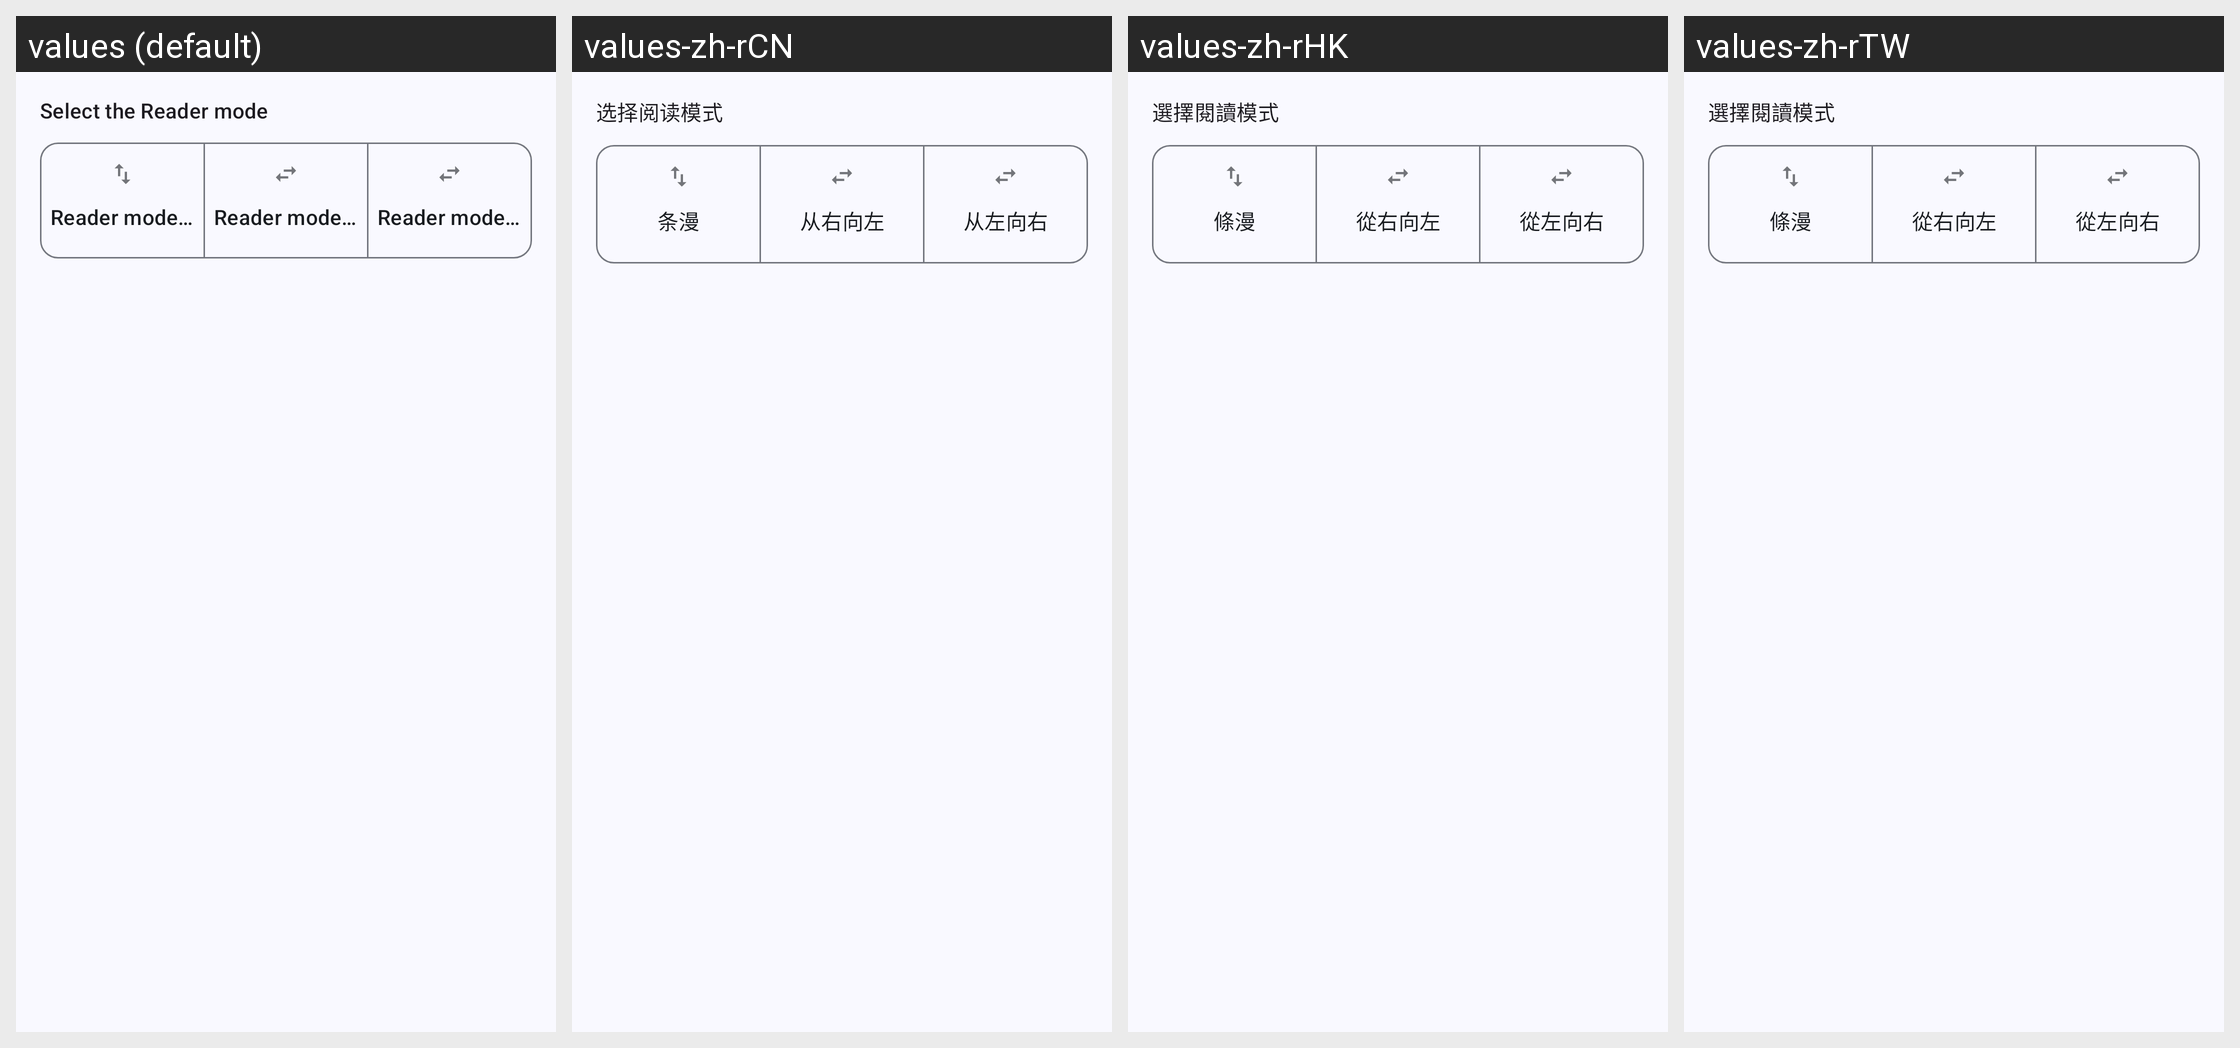

For this localized Android screen grid, give each drawn string resource with its value in every locale shown.
Android screen res/layout/sheet_manga_model_switcher.xml rendered under 4 locales, left to right: values (default), values-zh-rCN, values-zh-rHK, values-zh-rTW. Device: Nexus 5 (rendered at 1080×1920; each locale shown at half size, 540×960, under a caption strip naming it); theme Theme.CopyMangaNew.
Strings drawn on this screen, with the default value and each locale's value (text and hints the layout hard-codes, and strings that could not be matched under every locale, appear in the picture but are not listed):

reader_mode_tip
  values: Select the Reader mode
  values-zh-rCN: 选择阅读模式
  values-zh-rHK: 選擇閱讀模式
  values-zh-rTW: 選擇閱讀模式

korea_chinese_top_to_bottom
  values: Reader model: webtoon
  values-zh-rCN: 条漫
  values-zh-rHK: 條漫
  values-zh-rTW: 條漫

japanese_r_to_l
  values: Reader mode: right to left
  values-zh-rCN: 从右向左
  values-zh-rHK: 從右向左
  values-zh-rTW: 從右向左

manga_mode_l_t_r
  values: Reader mode: left to right
  values-zh-rCN: 从左向右
  values-zh-rHK: 從左向右
  values-zh-rTW: 從左向右
